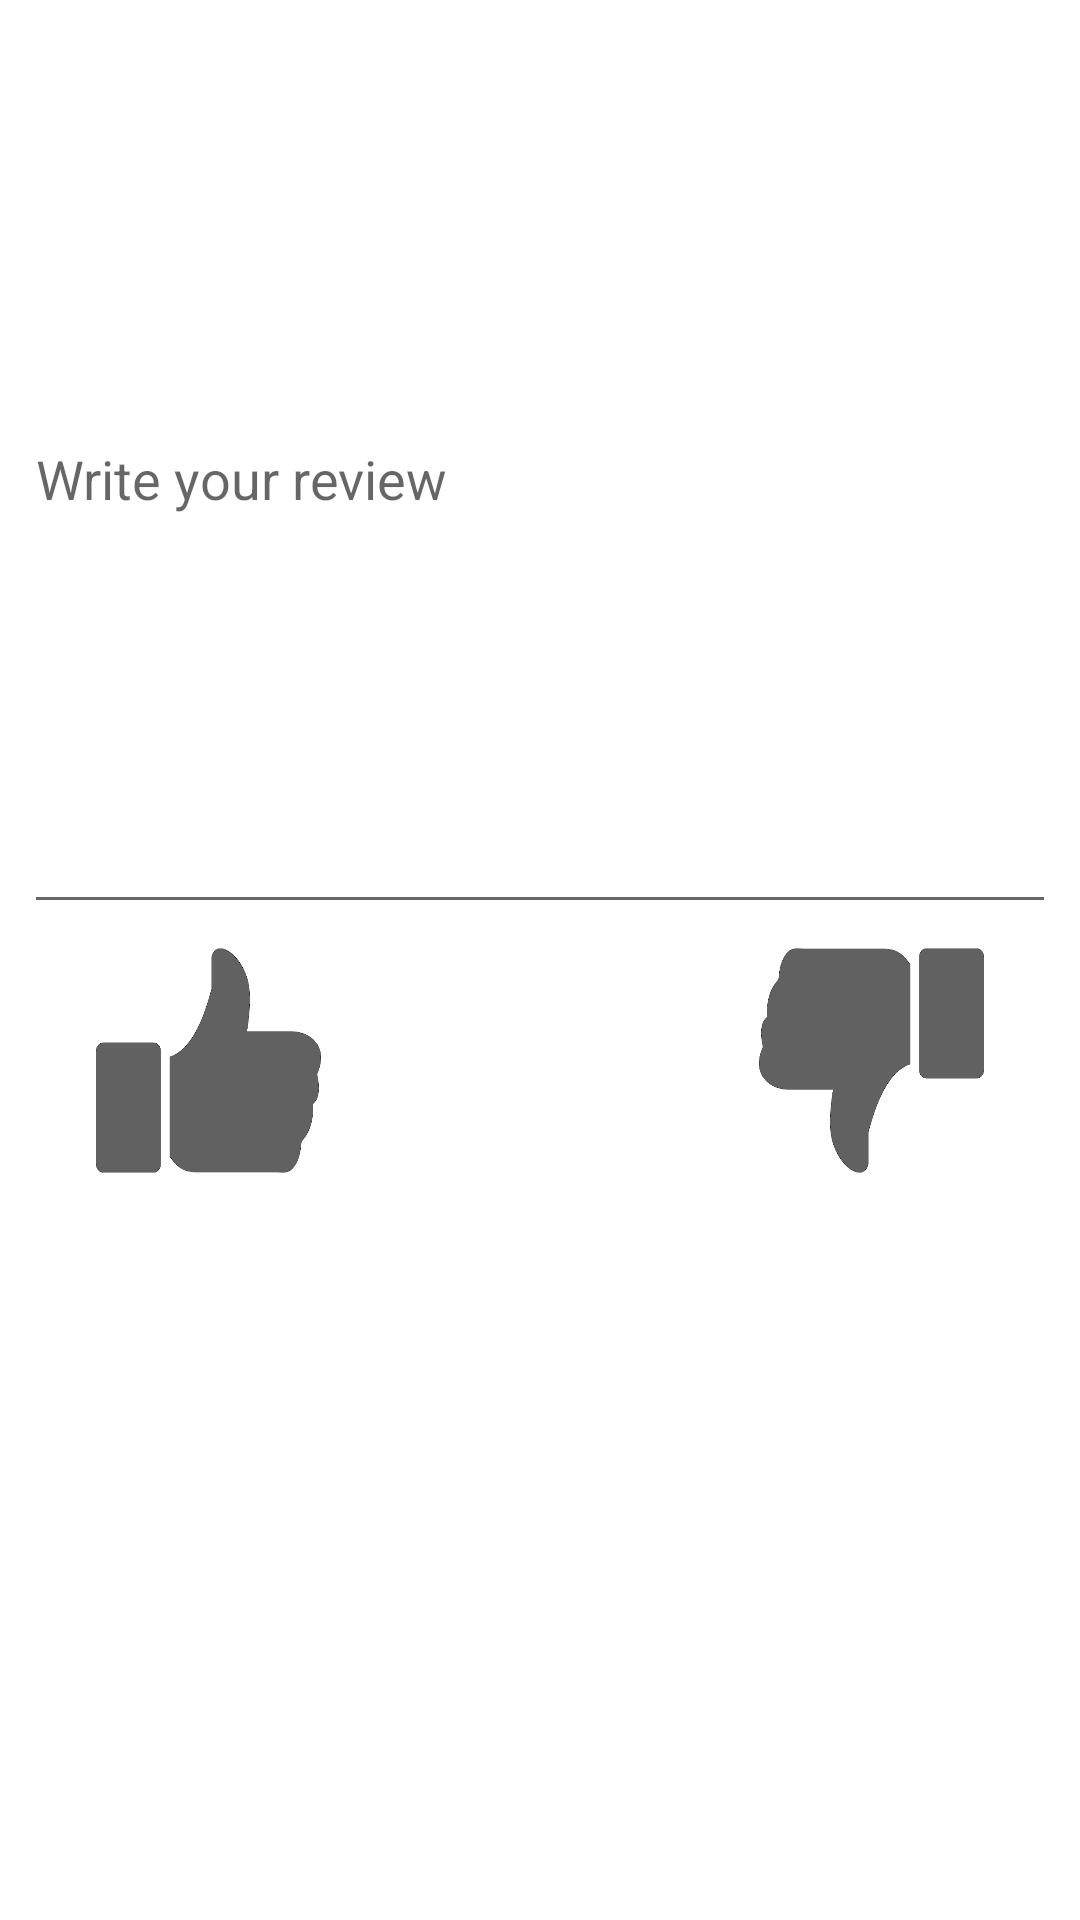

Reconstruct the res/layout file that produces this screen, plus the resources it refers to.
<!-- AndroidManifest.xml: application theme Theme.Instafeed -->
<!-- res/layout/dialog_review.xml -->
<?xml version="1.0" encoding="utf-8"?>
<androidx.constraintlayout.widget.ConstraintLayout
    xmlns:android="http://schemas.android.com/apk/res/android"
    xmlns:app="http://schemas.android.com/apk/res-auto"
    xmlns:tools="http://schemas.android.com/tools"
    android:layout_width="match_parent"
    android:layout_height="match_parent">

    <EditText
        android:id="@+id/edit_review"
        android:layout_width="0dp"
        android:layout_height="300dp"
        android:layout_marginStart="8dp"
        android:layout_marginLeft="8dp"
        android:layout_marginTop="8dp"
        android:layout_marginEnd="8dp"
        android:layout_marginRight="8dp"
        android:hint="Write your review"
        app:layout_constraintEnd_toEndOf="parent"
        app:layout_constraintStart_toStartOf="parent"
        app:layout_constraintTop_toTopOf="parent" />

    <ImageButton
        android:id="@+id/ibThumpsUp"
        android:layout_width="75dp"
        android:layout_height="75dp"
        android:layout_marginStart="32dp"
        android:layout_marginLeft="32dp"
        android:layout_marginTop="8dp"
        android:background="@null"
        android:scaleType="fitXY"
        app:layout_constraintStart_toStartOf="parent"
        app:layout_constraintTop_toBottomOf="@+id/edit_review"
        app:srcCompat="@drawable/thumbs_up_grey" />

    <ImageButton
        android:id="@+id/ibThumpsDown"
        android:layout_width="75dp"
        android:layout_height="75dp"
        android:layout_marginTop="8dp"
        android:layout_marginEnd="32dp"
        android:layout_marginRight="32dp"
        android:background="@null"
        android:scaleType="fitXY"
        app:layout_constraintEnd_toEndOf="parent"
        app:layout_constraintTop_toBottomOf="@+id/edit_review"
        app:srcCompat="@drawable/thumbs_down_grey" />
</androidx.constraintlayout.widget.ConstraintLayout>
<!-- resources referenced by this layout -->
<resources>
  <!-- drawable thumbs_down_grey: png bitmap (drawable-v24, 8723 bytes) -->
  <!-- drawable thumbs_up_grey: png bitmap (drawable-v24, 8725 bytes) -->
  <style name="Theme.Instafeed" parent="Theme.MaterialComponents.DayNight.DarkActionBar">
          
          <item name="colorPrimary">@color/red_001</item>
          <item name="colorPrimaryVariant">@color/red_001</item>
          <item name="colorOnPrimary">@color/white</item>
          
          <item name="colorSecondary">@color/teal_200</item>
          <item name="colorSecondaryVariant">@color/teal_700</item>
          <item name="colorOnSecondary">@color/black</item>
          
          <item name="android:statusBarColor" tools:targetApi="l">?attr/colorPrimaryVariant</item>
          
      </style>
  <color name="red_001">#790001</color>
  <color name="white">#FFFFFFFF</color>
  <color name="teal_200">#FF03DAC5</color>
  <color name="teal_700">#FF018786</color>
  <color name="black">#FF000000</color>
</resources>
